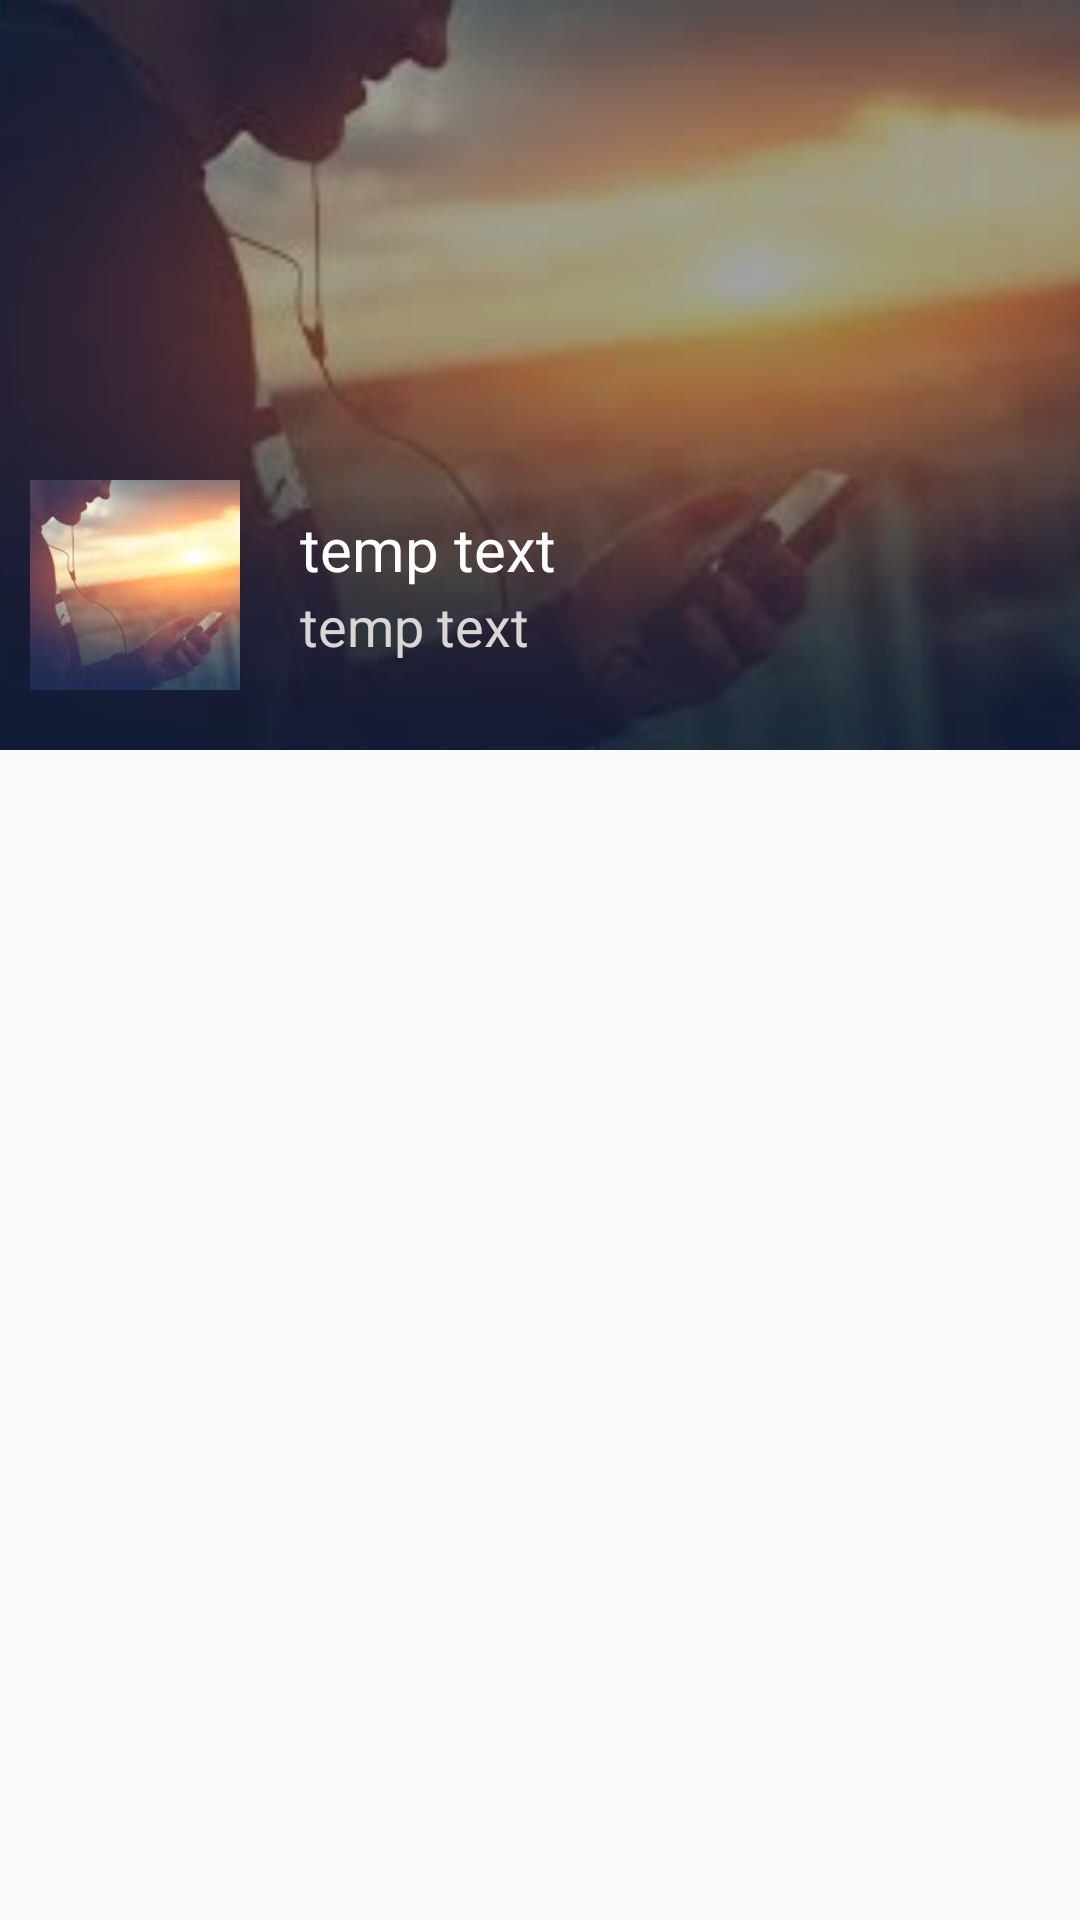

Layout XML and referenced resources for this Android screen:
<!-- AndroidManifest.xml: application theme AppTheme -->
<!-- res/layout/fragment_slider.xml -->
<?xml version="1.0" encoding="utf-8"?>
<android.support.constraint.ConstraintLayout xmlns:android="http://schemas.android.com/apk/res/android"
    xmlns:app="http://schemas.android.com/apk/res-auto"
    android:layout_width="match_parent"
    android:layout_height="wrap_content">

    <ImageView
        android:id="@+id/image_slider"
        android:layout_width="0dp"
        android:layout_height="@dimen/dp_250"
        android:scaleType="centerCrop"
        android:src="@drawable/ambient"
        app:layout_constraintEnd_toEndOf="parent"
        app:layout_constraintStart_toStartOf="parent"
        app:layout_constraintTop_toTopOf="parent" />

    <View
        android:layout_width="0dp"
        android:layout_height="0dp"
        android:background="@drawable/bg_black_transparent"
        app:layout_constraintBottom_toBottomOf="@id/image_slider"
        app:layout_constraintEnd_toEndOf="@id/image_slider"
        app:layout_constraintStart_toStartOf="@id/image_slider"
        app:layout_constraintTop_toTopOf="@id/image_slider" />

    <ImageView
        android:id="@+id/image_small_artwork"
        android:layout_width="@dimen/dp_70"
        android:layout_height="@dimen/dp_70"
        android:layout_marginStart="@dimen/dp_10"
        android:layout_marginBottom="@dimen/dp_20"
        android:scaleType="centerCrop"
        android:src="@drawable/ambient"
        app:layout_constraintBottom_toBottomOf="@id/image_slider"
        app:layout_constraintStart_toStartOf="@id/image_slider" />

    <TextView
        android:id="@+id/text_track"
        android:layout_width="wrap_content"
        android:layout_height="wrap_content"
        android:layout_marginStart="@dimen/dp_20"
        android:text="@string/text_temp_text"
        android:textColor="@android:color/white"
        android:textSize="@dimen/sp_20"
        app:layout_constraintBottom_toTopOf="@id/text_artist"
        app:layout_constraintStart_toEndOf="@id/image_small_artwork"
        app:layout_constraintTop_toTopOf="@id/image_small_artwork"
        app:layout_constraintVertical_chainStyle="packed" />

    <TextView
        android:id="@+id/text_artist"
        android:layout_width="wrap_content"
        android:layout_height="wrap_content"
        android:text="@string/text_temp_text"
        android:textColor="@color/color_light_gray"
        android:textSize="@dimen/sp_18"
        app:layout_constraintBottom_toBottomOf="@id/image_small_artwork"
        app:layout_constraintStart_toStartOf="@id/text_track"
        app:layout_constraintTop_toBottomOf="@id/text_track" />

</android.support.constraint.ConstraintLayout>
<!-- resources referenced by this layout -->
<resources>
  <color name="color_light_gray">#DBD6D6</color>
  <dimen name="dp_10">10dp</dimen>
  <dimen name="dp_20">20dp</dimen>
  <dimen name="dp_250">250dp</dimen>
  <dimen name="dp_70">70dp</dimen>
  <dimen name="sp_18">18sp</dimen>
  <dimen name="sp_20">20sp</dimen>
  <!-- drawable ambient: jpeg bitmap (drawable, 3953 bytes) -->
  <!-- drawable bg_black_transparent (drawable) -->
  <?xml version="1.0" encoding="utf-8"?>
  <shape xmlns:android="http://schemas.android.com/apk/res/android"
      android:shape="rectangle">
      <solid android:color="@color/color_black_transparent"/>
  </shape>
  <string name="text_temp_text">temp text</string>
  <style name="AppTheme" parent="Theme.AppCompat.Light.NoActionBar">
          
          <item name="colorPrimary">@color/color_primary</item>
          <item name="colorPrimaryDark">@color/color_primary_dark</item>
          <item name="colorAccent">@color/color_accent</item>
      </style>
  <color name="color_black_transparent">#5E000000</color>
  <color name="color_primary">#E9E9E9</color>
  <color name="color_primary_dark">#E9E9E9</color>
  <color name="color_accent">#D81B60</color>
</resources>
